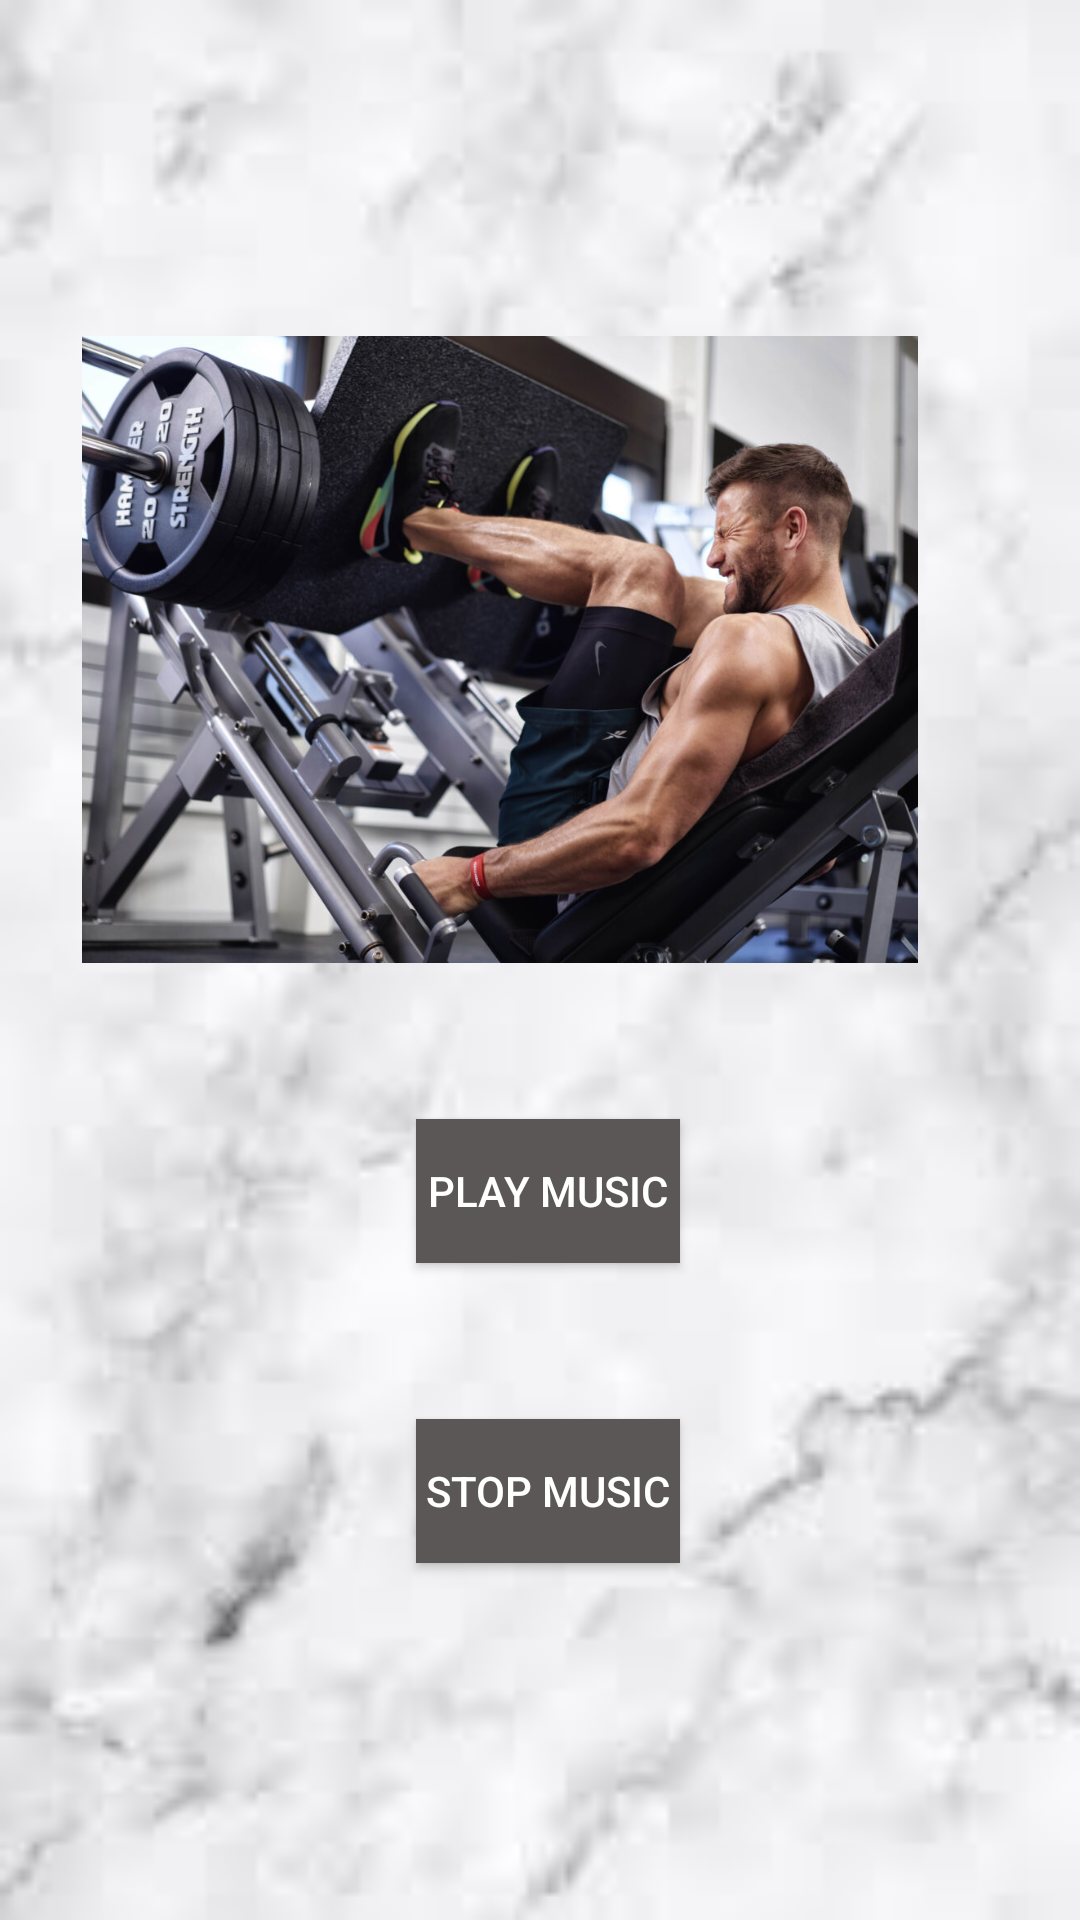

Produce the Android XML layout that renders to this screen, including the resource entries it uses.
<!-- AndroidManifest.xml: application theme Theme.Fitness -->
<!-- res/layout/activity_music.xml -->
<?xml version="1.0" encoding="utf-8"?>
<androidx.constraintlayout.widget.ConstraintLayout xmlns:android="http://schemas.android.com/apk/res/android"
    xmlns:app="http://schemas.android.com/apk/res-auto"
    xmlns:tools="http://schemas.android.com/tools"
    android:layout_width="match_parent"
    android:background="@drawable/back3"
    android:layout_height="match_parent">


    <Button
        android:id="@+id/buttonStart"
        android:layout_width="wrap_content"
        android:layout_height="wrap_content"
        android:layout_alignParentTop="true"
        android:layout_marginTop="52dp"
        android:background="#5C5757"
        android:text="Play Music"
        app:layout_constraintEnd_toEndOf="@+id/imageView4"
        app:layout_constraintHorizontal_bias="0.566"
        app:layout_constraintStart_toStartOf="parent"
        app:layout_constraintTop_toBottomOf="@+id/imageView4"
        tools:ignore="MissingConstraints" />

    <Button
        android:id="@+id/buttonStop"
        android:layout_width="wrap_content"
        android:layout_height="wrap_content"
        android:layout_centerInParent="true"
        android:layout_marginTop="52dp"
        android:background="#5C5757"
        android:text="Stop music"
        app:layout_constraintEnd_toEndOf="@+id/buttonStart"
        app:layout_constraintHorizontal_bias="0.0"
        app:layout_constraintStart_toStartOf="@+id/buttonStart"
        app:layout_constraintTop_toBottomOf="@+id/buttonStart"
        tools:ignore="MissingConstraints" />

    <ImageView

        android:id="@+id/imageView4"
        android:layout_width="333dp"
        android:layout_height="209dp"
        android:layout_marginTop="112dp"
        android:src="@drawable/pic5"
        app:layout_constraintTop_toTopOf="parent"
        tools:ignore="MissingConstraints"
        tools:layout_editor_absoluteX="62dp" />
</androidx.constraintlayout.widget.ConstraintLayout>
<!-- resources referenced by this layout -->
<resources>
  <!-- drawable back3: png bitmap (drawable, 24233 bytes) -->
  <!-- drawable pic5: png bitmap (drawable, 810496 bytes) -->
  <style name="Theme.Fitness" parent="Theme.AppCompat.NoActionBar">
          
          <item name="colorPrimary">@color/purple_500</item>
          <item name="colorPrimaryVariant">@color/colorPrimary</item>
          <item name="colorOnPrimary">@color/colorAccent</item>
          
          <item name="colorSecondary">@color/teal_200</item>
          <item name="colorSecondaryVariant">@color/teal_700</item>
          <item name="colorOnSecondary">@color/black</item>
          -
          <item name="android:statusBarColor" tools:targetApi="l">?attr/colorPrimaryVariant</item>
          
      </style>
  <color name="purple_500">#FF6200EE</color>
  <color name="colorPrimary">#FFBB86FC</color>
  <color name="colorAccent">#FFFFFFFF</color>
  <color name="teal_200">#FF03DAC5</color>
  <color name="teal_700">#FF018786</color>
  <color name="black">#FF000000</color>
</resources>
